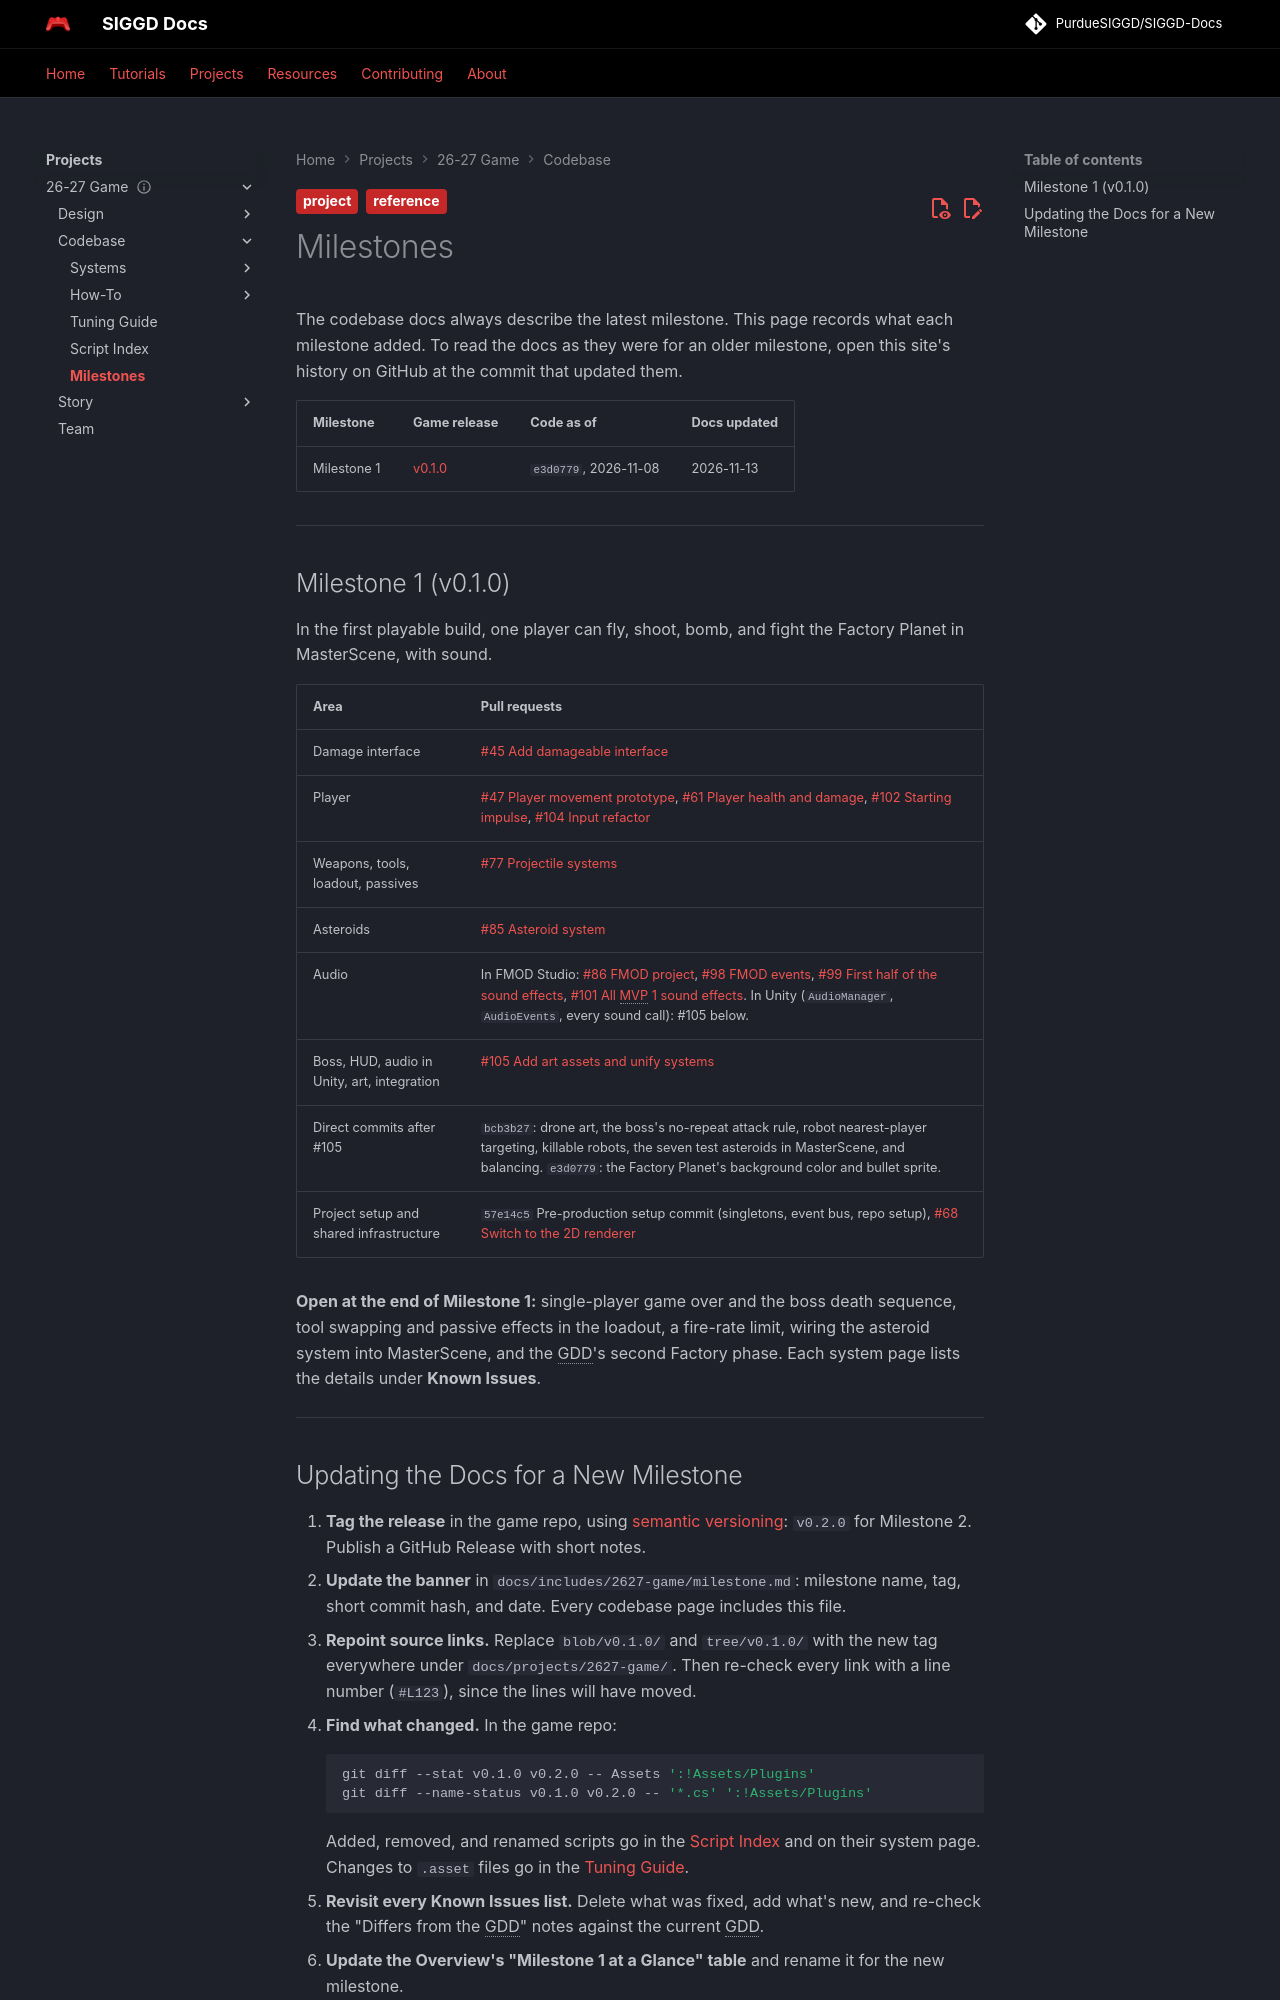

repository: PurdueSIGGD/SIGGD-Docs · page: projects/2627-game/codebase/milestones/index.html · generator: mkdocs

---
title: 26-27 Game - Milestones
description: "What each Space Jam milestone added to the codebase, and how to update these docs for the next one."
tags:
  - project
  - reference
---

# Milestones

The codebase docs always describe the latest milestone. This page records what each milestone added. To read the docs as they were for an older milestone, open this site's history on GitHub at the commit that updated them.

| Milestone | Game release | Code as of | Docs updated |
|---|---|---|---|
| Milestone 1 | [v0.1.0](https://github.com/PurdueSIGGD/SIGGD-Game-2026/releases/tag/v0.1.0) | `e3d0779`, 2026-11-08 | 2026-11-13 |

---

## Milestone 1 (v0.1.0)

In the first playable build, one player can fly, shoot, bomb, and fight the Factory Planet in MasterScene, with sound.

| Area | Pull requests |
|---|---|
| Damage interface | [#45 Add damageable interface](https://github.com/PurdueSIGGD/SIGGD-Game-2026/pull/45) |
| Player | [#47 Player movement prototype](https://github.com/PurdueSIGGD/SIGGD-Game-2026/pull/47), [#61 Player health and damage](https://github.com/PurdueSIGGD/SIGGD-Game-2026/pull/61), [#102 Starting impulse](https://github.com/PurdueSIGGD/SIGGD-Game-2026/pull/102), [#104 Input refactor](https://github.com/PurdueSIGGD/SIGGD-Game-2026/pull/104) |
| Weapons, tools, loadout, passives | [#77 Projectile systems](https://github.com/PurdueSIGGD/SIGGD-Game-2026/pull/77) |
| Asteroids | [#85 Asteroid system](https://github.com/PurdueSIGGD/SIGGD-Game-2026/pull/85) |
| Audio | In FMOD Studio: [#86 FMOD project](https://github.com/PurdueSIGGD/SIGGD-Game-2026/pull/86), [#98 FMOD events](https://github.com/PurdueSIGGD/SIGGD-Game-2026/pull/98), [#99 First half of the sound effects](https://github.com/PurdueSIGGD/SIGGD-Game-2026/pull/99), [#101 All MVP 1 sound effects](https://github.com/PurdueSIGGD/SIGGD-Game-2026/pull/101). In Unity (`AudioManager`, `AudioEvents`, every sound call): #105 below. |
| Boss, HUD, audio in Unity, art, integration | [#105 Add art assets and unify systems](https://github.com/PurdueSIGGD/SIGGD-Game-2026/pull/105) |
| Direct commits after #105 | `bcb3b27`: drone art, the boss's no-repeat attack rule, robot nearest-player targeting, killable robots, the seven test asteroids in MasterScene, and balancing. `e3d0779`: the Factory Planet's background color and bullet sprite. |
| Project setup and shared infrastructure | `57e14c5` Pre-production setup commit (singletons, event bus, repo setup), [#68 Switch to the 2D renderer](https://github.com/PurdueSIGGD/SIGGD-Game-2026/pull/68) |

**Open at the end of Milestone 1:** single-player game over and the boss death sequence, tool swapping and passive effects in the loadout, a fire-rate limit, wiring the asteroid system into MasterScene, and the GDD's second Factory phase. Each system page lists the details under **Known Issues**.

---
